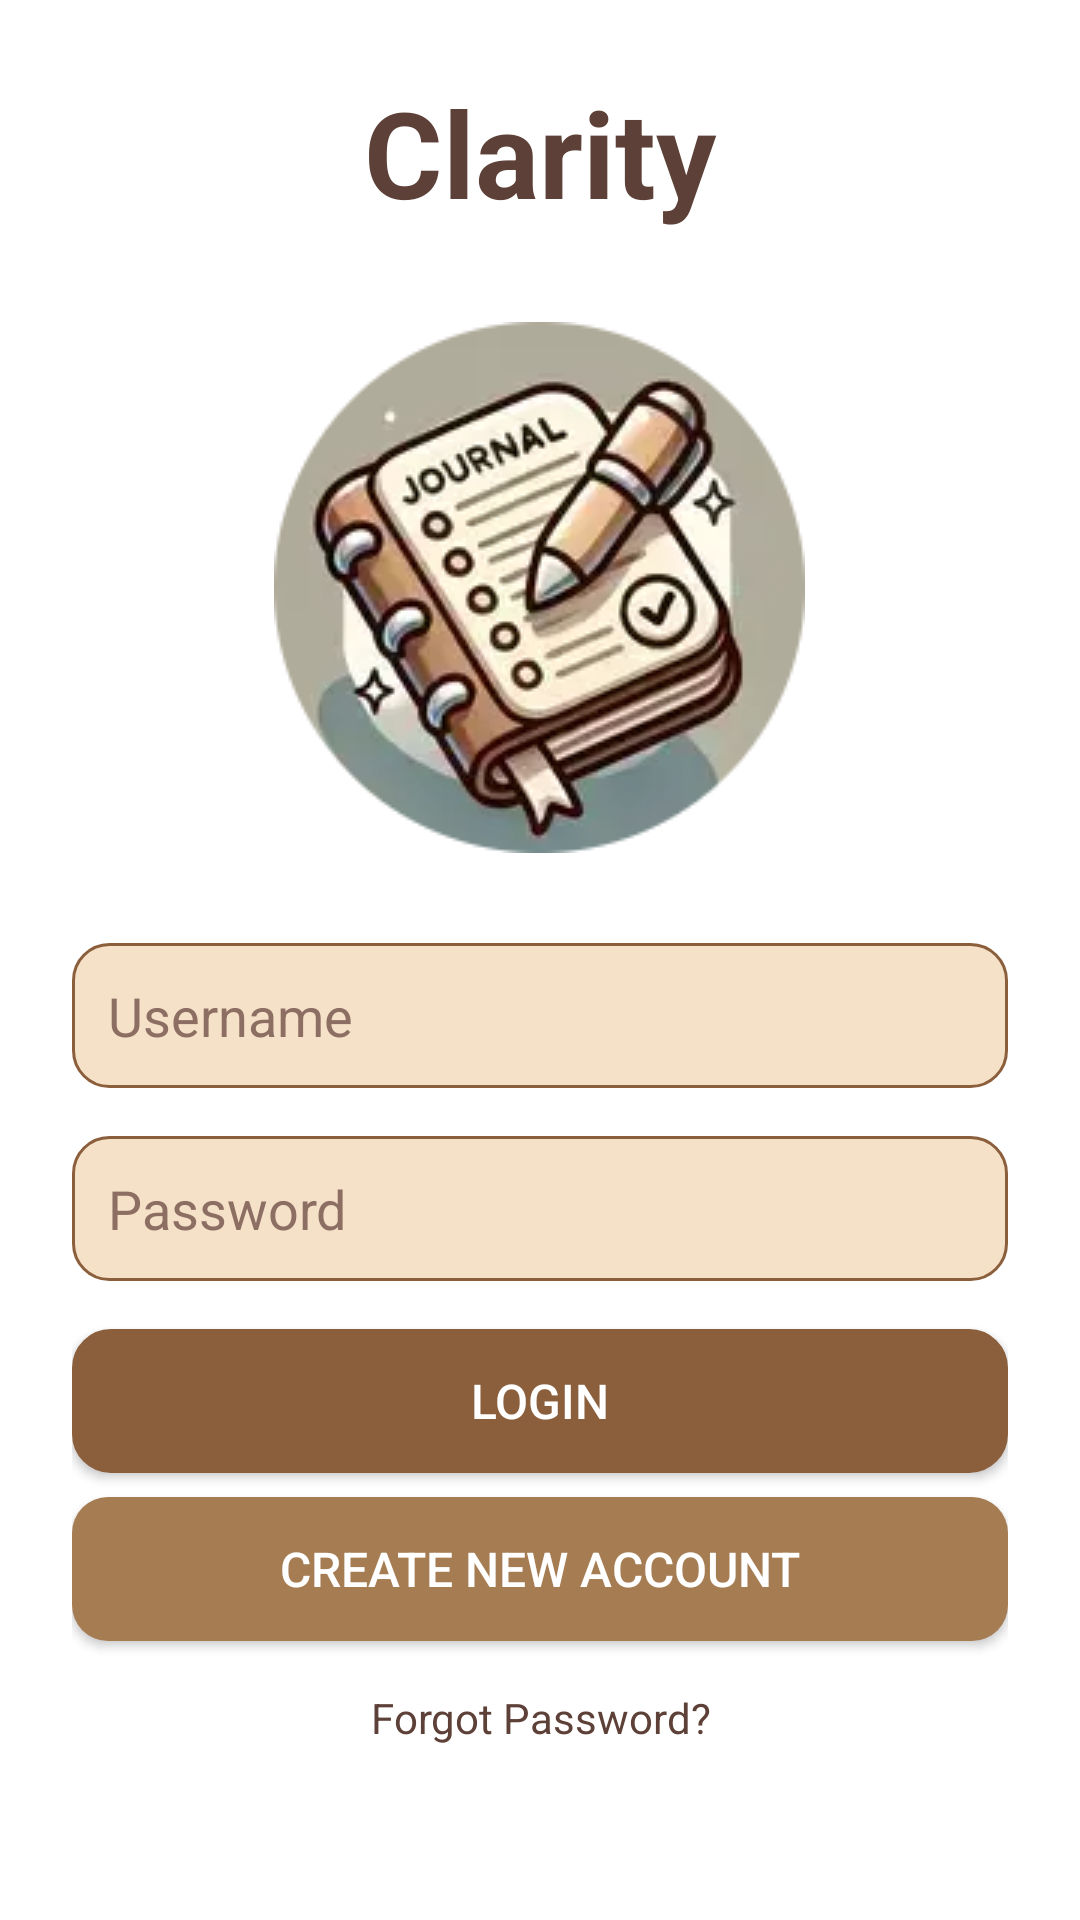

This screen was rendered from an Android layout file. Write that file and the resources it references.
<!-- AndroidManifest.xml: application theme Theme.Clarity -->
<!-- res/layout/activity_login.xml -->
<?xml version="1.0" encoding="utf-8"?>
<LinearLayout xmlns:android="http://schemas.android.com/apk/res/android"
    xmlns:app="http://schemas.android.com/apk/res-auto"
    xmlns:tools="http://schemas.android.com/tools"
    android:id="@+id/loginActivity"
    android:layout_width="match_parent"
    android:layout_height="match_parent"
    android:orientation="vertical"
    android:padding="24dp"
    android:gravity="center_horizontal"
    android:background="@color/white"
    tools:context=".LoginActivity">

    
    <TextView
        android:layout_width="wrap_content"
        android:layout_height="wrap_content"
        android:textSize="40dp"
        android:textColor="@color/brown_text"
        android:textStyle="bold"
        android:text="Clarity"/>


    <ImageButton
        android:layout_width="wrap_content"
        android:layout_height="wrap_content"
        android:backgroundTint="@android:color/transparent"
        android:padding="30dp"
        android:onClick="iconMessage"
        android:src="@drawable/app_icon" />

    <EditText
        android:id="@+id/etLaUsername"
        style="@style/EditTextStyle"
        android:layout_width="match_parent"
        android:layout_height="wrap_content"
        android:hint="Username"
        android:background="@drawable/edittext_background"
        android:layout_marginBottom="16dp"/>

    
    <EditText
        android:id="@+id/etLaPassword"
        style="@style/EditTextStyle"
        android:layout_width="match_parent"
        android:layout_height="wrap_content"
        android:inputType="textPassword"
        android:hint="Password"
        android:background="@drawable/edittext_background"
        android:layout_marginBottom="16dp"
        />

    
    <TextView
        android:id="@+id/tvLaError"
        android:layout_width="match_parent"
        android:layout_height="wrap_content"
        android:text="Invalid username or password"
        android:textColor="@color/error_red"
        android:visibility="gone"
        android:layout_marginBottom="16dp"/>

    
    <Button
        android:id="@+id/bLaLogin"
        style="@style/ButtonStyle"
        android:layout_width="match_parent"
        android:layout_height="wrap_content"
        android:text="Login"
        android:background="@drawable/rounded_button"
        android:onClick="onLoginClicked"/>

    
    <Button
        android:id="@+id/bLaCreateAccount"
        style="@style/ButtonStyle.Secondary"
        android:layout_width="match_parent"
        android:layout_height="wrap_content"
        android:text="Create New Account"
        android:background="@drawable/rounded_button_secondary"

        android:onClick="onCreateAccountClicked"
        android:layout_marginTop="8dp"/>




    <TextView
        android:id="@+id/tvForgotPassword"
        android:layout_width="wrap_content"
        android:layout_height="wrap_content"
        android:text="Forgot Password?"
        android:textColor="@color/brown_text"
        android:textSize="14sp"
        android:layout_marginTop="16dp"
        android:gravity="center"
        android:onClick="onForgotPasswordClicked"/>


</LinearLayout>
<!-- resources referenced by this layout -->
<resources>
  <color name="brown_text">#5D4037</color>
  <color name="error_red">#D32F2F</color>
  <color name="white">#FFFFFF</color>
  <!-- drawable app_icon: png bitmap (drawable, 54821 bytes) -->
  <!-- drawable edittext_background (drawable) -->
  <shape xmlns:android="http://schemas.android.com/apk/res/android"
      android:shape="rectangle">
      <solid android:color="@color/beige_light"/>
      <stroke android:width="1dp" android:color="@color/button_brown"/>
      <corners android:radius="12dp"/>
      <padding
          android:left="12dp"
          android:right="12dp"/>
  </shape>
  <!-- drawable rounded_button (drawable) -->
  <?xml version="1.0" encoding="utf-8"?>
  <ripple xmlns:android="http://schemas.android.com/apk/res/android"
      android:color="@color/beige_light">
  
      <item>
          <shape android:shape="rectangle">
              
              <stroke
                  android:width="2dp"
                  android:color="@color/button_brown"/>
  
              
              <solid android:color="@color/button_brown"/>
  
              
              <corners android:radius="12dp"/>
  
              
              <padding
                  android:left="12dp"
                  android:top="12dp"
                  android:right="12dp"
                  android:bottom="12dp"/>
          </shape>
      </item>
  </ripple>
  <!-- drawable rounded_button_secondary (drawable) -->
  <shape xmlns:android="http://schemas.android.com/apk/res/android"
      android:shape="rectangle">
      <corners android:radius="12dp"/>
      <solid android:color="@color/button_light_brown"/>
      <padding android:left="16dp" android:right="16dp"/>
  </shape>
  <style name="ButtonStyle">
          <item name="android:background">@drawable/rounded_button</item>
          <item name="android:textColor">@android:color/white</item>
          <item name="android:padding">12dp</item>
          <item name="android:textSize">16sp</item>
      </style>
  <style name="ButtonStyle.Secondary">
          <item name="android:background">@drawable/rounded_button_secondary</item>
          <item name="android:textColor">@android:color/white</item>
      </style>
  <style name="EditTextStyle">
          <item name="android:background">@drawable/rounded_edittext</item>
          <item name="android:padding">12dp</item>
          <item name="android:textColor">@color/brown_text</item>
          <item name="android:textColorHint">@color/brown_hint</item>
      </style>
  <style name="Theme.Clarity" parent="Base.Theme.Clarity" />
  <color name="beige_light">#F5E1C8</color>
  <color name="button_brown">#8B5E3C</color>
  <color name="button_light_brown">#A67C52</color>
  <!-- drawable rounded_edittext (drawable) -->
  <shape xmlns:android="http://schemas.android.com/apk/res/android"
      android:shape="rectangle">
      <corners android:radius="10dp"/>
      <solid android:color="@android:color/white"/>
      <stroke android:width="1dp" android:color="@color/brown_hint"/>
      <padding android:left="12dp" android:right="12dp"/>
  </shape>
  <color name="brown_hint">#8D6E63</color>
  <style name="Base.Theme.Clarity" parent="Theme.Material3.DayNight.NoActionBar">
          
          <item name="colorPrimary">@color/brown_toolbar</item>
          <item name="colorPrimaryVariant">@color/brown_light</item>
          <item name="colorOnPrimary">@color/white</item>
  
          <item name="colorSecondary">@color/brown_fab</item>
          <item name="colorOnSecondary">@color/white</item>
  
          <item name="android:colorBackground">@color/beige_light</item>
          <item name="android:textColorPrimary">@color/brown_toolbar</item>
          <item name="android:statusBarColor">@color/brown_toolbar</item>
      </style>
  <color name="brown_toolbar">#5D4037</color>
  <color name="brown_light">#8D6E63</color>
  <color name="brown_fab">#795548</color>
</resources>
